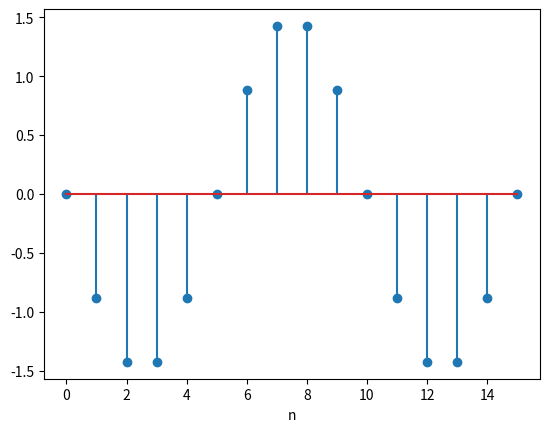

Recreate this plot in Python.
import numpy as np
import matplotlib.pyplot as plt

A = 1.5
f = 0.1
theta = 0.25


def harm(n: int) -> float:
    return A * np.cos(
        2 * np.pi * (f * n + theta))


n = np.arange(16)
plt.stem(n, harm(n), label="harm[n]")
plt.xlabel("n")
plt.show()
